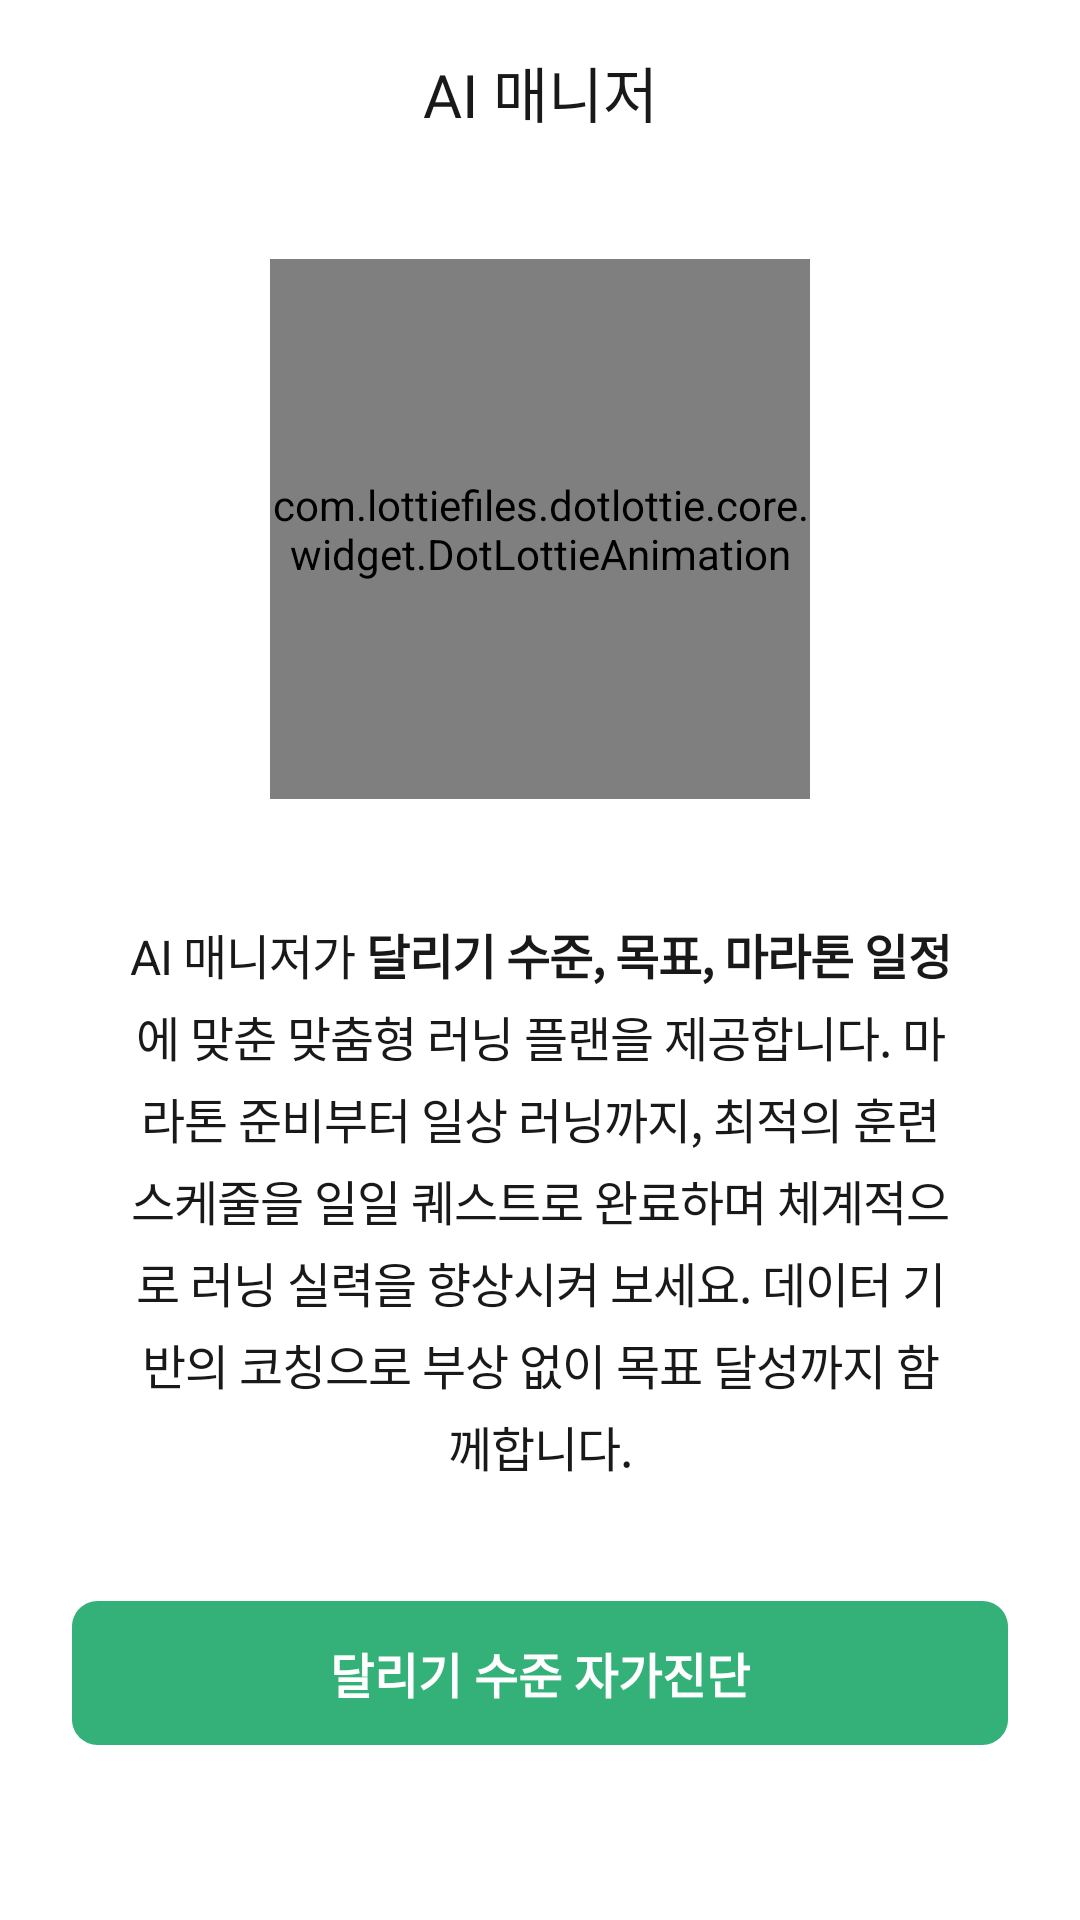

Produce the Android XML layout that renders to this screen, including the resource entries it uses.
<!-- AndroidManifest.xml: fallback theme Theme.MaterialComponents.DayNight.NoActionBar -->
<!-- res/layout/fragment_goal_setting.xml -->
<?xml version="1.0" encoding="utf-8"?>
<androidx.constraintlayout.widget.ConstraintLayout xmlns:android="http://schemas.android.com/apk/res/android"
    xmlns:app="http://schemas.android.com/apk/res-auto"
    xmlns:tools="http://schemas.android.com/tools"
    android:layout_width="match_parent"
    android:layout_height="match_parent"
    tools:context=".manager.view.GoalSettingFragment">

    <TextView
        android:id="@+id/tv_title"
        android:layout_width="0dp"
        android:layout_height="wrap_content"
        android:fontFamily="@font/pretendard_medium"
        android:gravity="center"
        android:paddingVertical="16dp"
        android:text="AI 매니저"
        android:textColor="@color/text"
        android:textSize="20sp"
        app:layout_constraintEnd_toEndOf="parent"
        app:layout_constraintStart_toStartOf="parent"
        app:layout_constraintTop_toTopOf="parent" />

    <com.lottiefiles.dotlottie.core.widget.DotLottieAnimation
        android:id="@+id/anim_onboarding"
        android:layout_width="0dp"
        android:layout_height="0dp"
        android:layout_gravity="center"
        app:dotLottie_autoplay="true"
        app:dotLottie_loop="true"
        app:dotLottie_speed="1.0"
        app:dotLottie_src="manager_onboarding.lottie"
        app:layout_constraintBottom_toTopOf="@+id/tv_onboarding_description"
        app:layout_constraintDimensionRatio="1"
        app:layout_constraintEnd_toEndOf="parent"
        app:layout_constraintHorizontal_bias="0.5"
        app:layout_constraintStart_toStartOf="parent"
        app:layout_constraintTop_toBottomOf="@+id/tv_title"
        app:layout_constraintVertical_bias="0.3"
        app:layout_constraintVertical_chainStyle="packed"
        app:layout_constraintWidth_percent="0.5" />


    <TextView
        android:id="@+id/tv_onboarding_description"
        android:layout_width="0dp"
        android:layout_height="wrap_content"
        android:layout_marginHorizontal="40dp"
        android:gravity="center"
        android:text="@string/manager_onboarding_description"
        android:textAlignment="center"
        android:textColor="@color/text"
        android:textSize="16sp"
        android:letterSpacing="-0.02"
        android:lineSpacingExtra="4dp"
        android:layout_marginVertical="40dp"
        app:layout_constraintBottom_toTopOf="@+id/btn_next"
        app:layout_constraintEnd_toEndOf="parent"
        app:layout_constraintHorizontal_bias="0.5"
        app:layout_constraintStart_toStartOf="parent"
        app:layout_constraintTop_toBottomOf="@+id/anim_onboarding" />

    <Button
        android:id="@+id/btn_next"
        android:layout_width="0dp"
        android:layout_height="0dp"
        android:layout_marginHorizontal="24dp"
        android:background="@drawable/bg_all_btn_long"
        android:text="달리기 수준 자가진단"
        android:textColor="@color/white"
        android:textSize="16sp"
        android:textStyle="bold"
        app:layout_constraintBottom_toBottomOf="parent"
        app:layout_constraintDimensionRatio="6.5"
        app:layout_constraintEnd_toEndOf="parent"
        app:layout_constraintHorizontal_bias="0.5"
        app:layout_constraintStart_toStartOf="parent"
        app:layout_constraintTop_toBottomOf="@+id/tv_onboarding_description" />


</androidx.constraintlayout.widget.ConstraintLayout>
<!-- resources referenced by this layout -->
<resources>
  <color name="text">#191919</color>
  <color name="white">#FFFFFFFF</color>
  <!-- drawable bg_all_btn_long (drawable) -->
  <vector
      xmlns:android="http://schemas.android.com/apk/res/android"
      xmlns:aapt="http://schemas.android.com/aapt"
      android:width="364dp"
      android:height="56dp"
      android:viewportWidth="364"
      android:viewportHeight="56"
      >
      <group>
          <clip-path
              android:pathData="M10 0H354C359.523 0 364 4.47715 364 10V46C364 51.5228 359.523 56 354 56H10C4.47715 56 0 51.5228 0 46V10C0 4.47715 4.47715 0 10 0Z"
              />
          <path
              android:pathData="M0 0V56H364V0"
              android:fillColor="#33B178"
              />
      </group>
  </vector>
  <string name="manager_onboarding_description">AI 매니저가 <b>달리기 수준, 목표, 마라톤 일정</b>에 맞춘 맞춤형 러닝 플랜을 제공합니다. 마라톤 준비부터 일상 러닝까지, 최적의 훈련 스케줄을 일일 퀘스트로 완료하며 체계적으로 러닝 실력을 향상시켜 보세요. 데이터 기반의 코칭으로 부상 없이 목표 달성까지 함께합니다.</string>
</resources>
